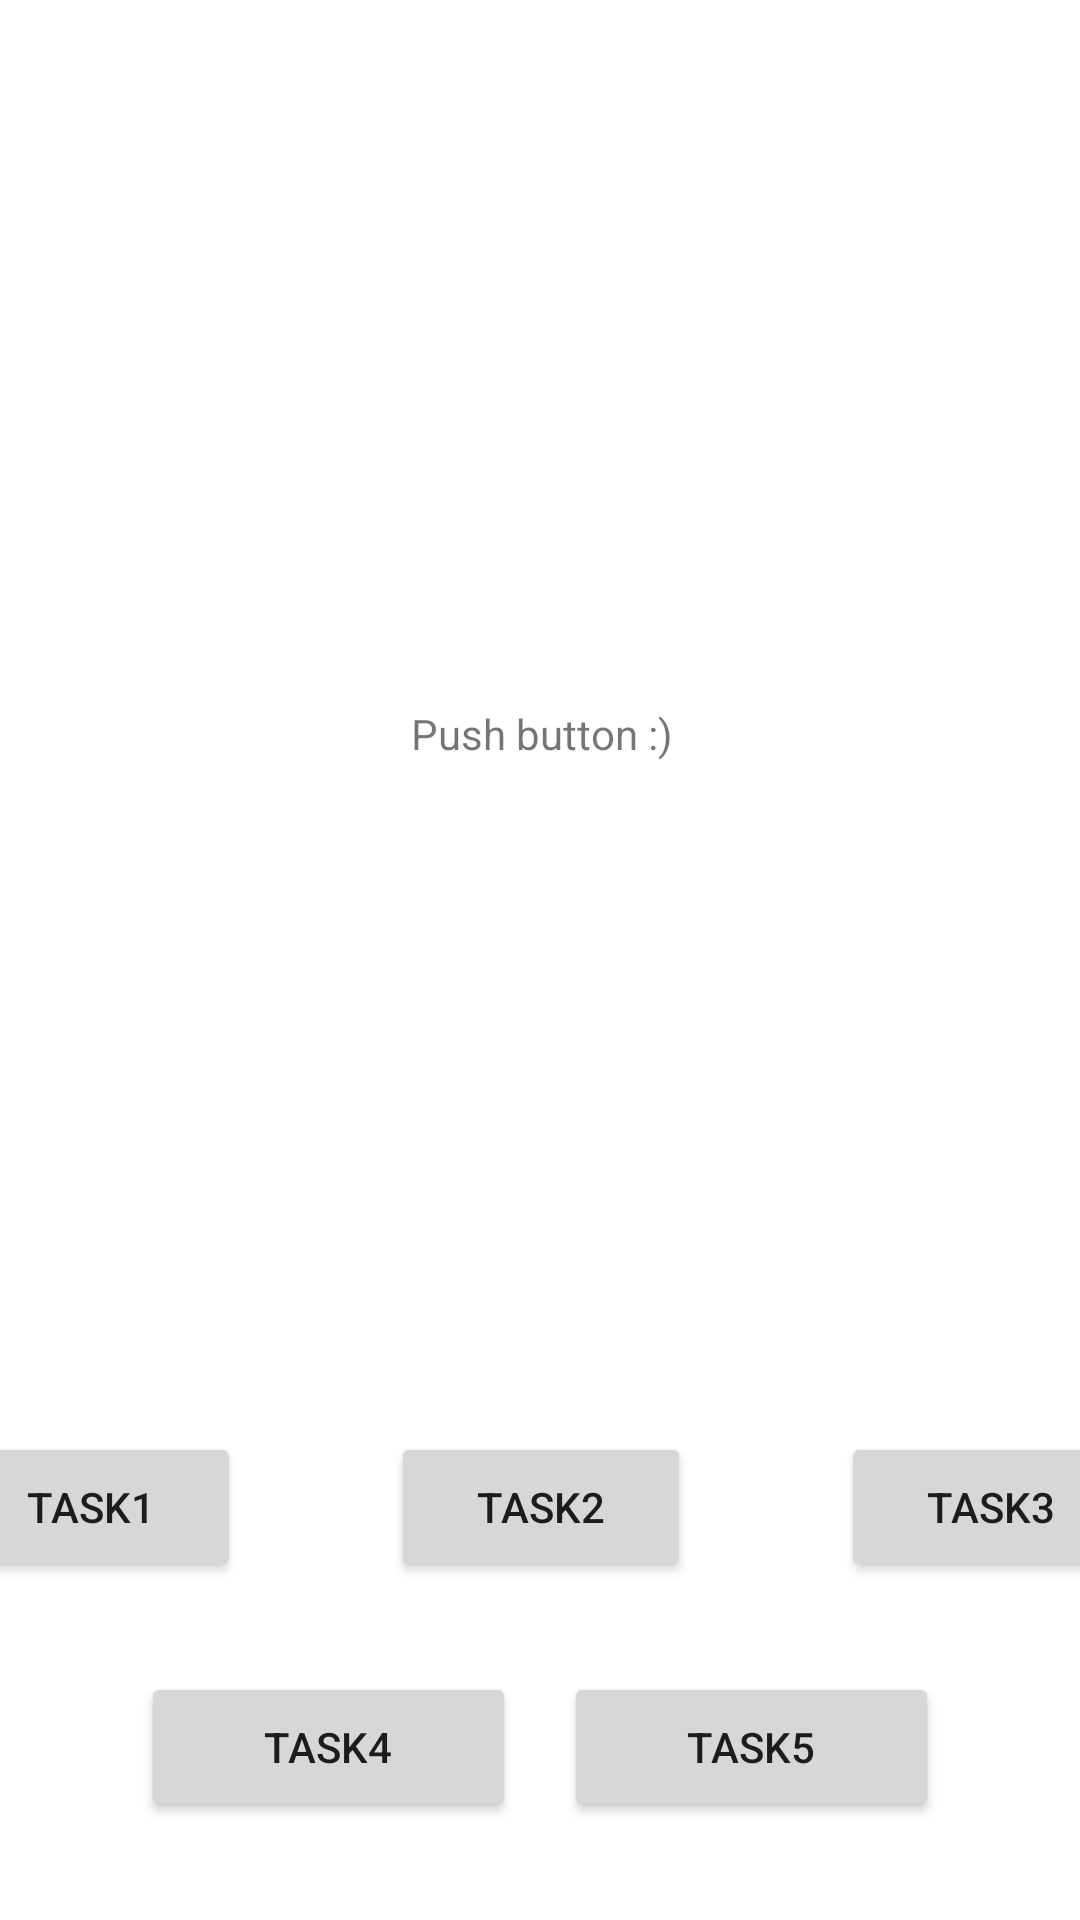

Android layout source for this screen:
<!-- AndroidManifest.xml: application theme Theme.PMS_lab12 -->
<!-- res/layout/activity_main.xml -->
<?xml version="1.0" encoding="utf-8"?>
<androidx.constraintlayout.widget.ConstraintLayout xmlns:android="http://schemas.android.com/apk/res/android"
    xmlns:app="http://schemas.android.com/apk/res-auto"
    xmlns:tools="http://schemas.android.com/tools"
    android:layout_width="match_parent"
    android:layout_height="match_parent"
    android:onClick="task1"
    tools:context=".MainActivity">

    <LinearLayout
        android:id="@+id/linearLayout"
        android:layout_width="400dp"
        android:layout_height="80dp"
        android:layout_marginBottom="65dp"
        android:orientation="horizontal"
        app:layout_constraintBottom_toBottomOf="parent"
        app:layout_constraintEnd_toEndOf="parent"
        app:layout_constraintStart_toStartOf="parent"
        app:layout_constraintTop_toBottomOf="@+id/constraintLayout"
        app:layout_constraintVertical_bias="0.13999999">

        <Button
            android:id="@+id/button1"
            android:layout_width="100dp"
            android:layout_height="50dp"
            android:onClick="task1"
            android:text="Task1" />

        <Space
            android:layout_width="wrap_content"
            android:layout_height="wrap_content"
            android:layout_weight="1" />

        <Button
            android:id="@+id/button3"
            android:layout_width="100dp"
            android:layout_height="50dp"
            android:onClick="task2"
            android:text="Task2" />

        <Space
            android:layout_width="wrap_content"
            android:layout_height="wrap_content"
            android:layout_weight="1" />

        <Button
            android:id="@+id/button2"
            android:layout_width="100dp"
            android:layout_height="50dp"
            android:onClick="task3"
            android:text="Task3" />
    </LinearLayout>

    <Button
        android:id="@+id/button4"
        android:layout_width="125dp"
        android:layout_height="50dp"
        android:layout_marginBottom="40dp"
        android:onClick="task4"
        android:text="Task4"
        app:layout_constraintBottom_toBottomOf="parent"
        app:layout_constraintEnd_toEndOf="parent"
        app:layout_constraintHorizontal_bias="0.2"
        app:layout_constraintStart_toStartOf="parent"
        app:layout_constraintTop_toBottomOf="@+id/linearLayout"
        app:layout_constraintVertical_bias="0.0" />

    <Button
        android:id="@+id/button5"
        android:layout_width="125dp"
        android:layout_height="50dp"
        android:onClick="task5"
        android:text="Task5"
        app:layout_constraintBottom_toBottomOf="@+id/button4"
        app:layout_constraintEnd_toEndOf="parent"
        app:layout_constraintHorizontal_bias="0.8"
        app:layout_constraintStart_toStartOf="parent"
        app:layout_constraintTop_toTopOf="@+id/button4" />

    <androidx.constraintlayout.widget.ConstraintLayout
        android:id="@+id/constraintLayout"
        android:layout_width="377dp"
        android:layout_height="460dp"
        app:layout_constraintBottom_toBottomOf="parent"
        app:layout_constraintEnd_toEndOf="parent"
        app:layout_constraintStart_toStartOf="parent"
        app:layout_constraintTop_toTopOf="parent"
        app:layout_constraintVertical_bias="0.07999998">

        <TextView
            android:id="@+id/main_text"
            android:layout_width="wrap_content"
            android:layout_height="wrap_content"
            android:text="Push button :)"
            app:layout_constraintBottom_toBottomOf="parent"
            app:layout_constraintEnd_toEndOf="parent"
            app:layout_constraintStart_toStartOf="parent"
            app:layout_constraintTop_toTopOf="parent" />

    </androidx.constraintlayout.widget.ConstraintLayout>

</androidx.constraintlayout.widget.ConstraintLayout>
<!-- resources referenced by this layout -->
<resources>
  <style name="Theme.PMS_lab12" parent="Theme.MaterialComponents.DayNight.DarkActionBar">
          
          <item name="colorPrimary">@color/purple_500</item>
          <item name="colorPrimaryVariant">@color/purple_700</item>
          <item name="colorOnPrimary">@color/white</item>
          
          <item name="colorSecondary">@color/teal_200</item>
          <item name="colorSecondaryVariant">@color/teal_700</item>
          <item name="colorOnSecondary">@color/black</item>
          
          <item name="android:statusBarColor" tools:targetApi="l">?attr/colorPrimaryVariant</item>
          
      </style>
  <!-- not gathered from this repository: default colours our renderer supplied (Android Studio template values) -->
  <color name="purple_500">#FF6200EE</color>
  <color name="purple_700">#FF3700B3</color>
  <color name="teal_200">#FF03DAC5</color>
  <color name="teal_700">#FF018786</color>
  <color name="black">#FF000000</color>
  <color name="white">#FFFFFFFF</color>
</resources>
